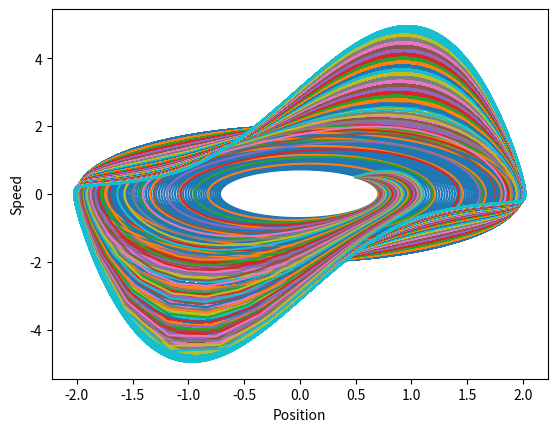

Reproduce this figure in Python.
# Moved to github

from numpy import *
from matplotlib.pyplot import *
from matplotlib.animation import FuncAnimation

def van_der_pol(t, y, mu):
    y1, y2 = y
    return [y2, mu*(1-y1**2)*y2 - y1]

def graph(mu):
    y0 = [0.5, 0.5]
    t0, tmax, dt = 0, 1000, 0.1
    t = arange(t0, tmax, dt)
    n = len(t)
    y = zeros((n, len(y0)))
    y[0, 0:n] = y0

    for i in range(n-1):
        k1 = dt * array(van_der_pol(t[i]        ,y[i, 0:n]        ,mu))
        k2 = dt * array(van_der_pol(t[i] + dt/2 ,y[i, 0:n] + k1/2 ,mu))
        k3 = dt * array(van_der_pol(t[i] + dt/2 ,y[i, 0:n] + k2/2 ,mu))
        k4 = dt * array(van_der_pol(t[i] + dt   ,y[i, 0:n] + k3   ,mu))
        y[i+1, 0:n] = y[i, 0:n] + (1/6) * (k1 + 2*k2 + 2*k3 + k4)
    return(y[0:n, 0], y[0:n, 1])

for mu in arange(0.01, 3.0, 0.1):
    y1, y2 = graph(mu)
    plot(y1,y2)

xlabel('Position')
ylabel('Speed')
show()